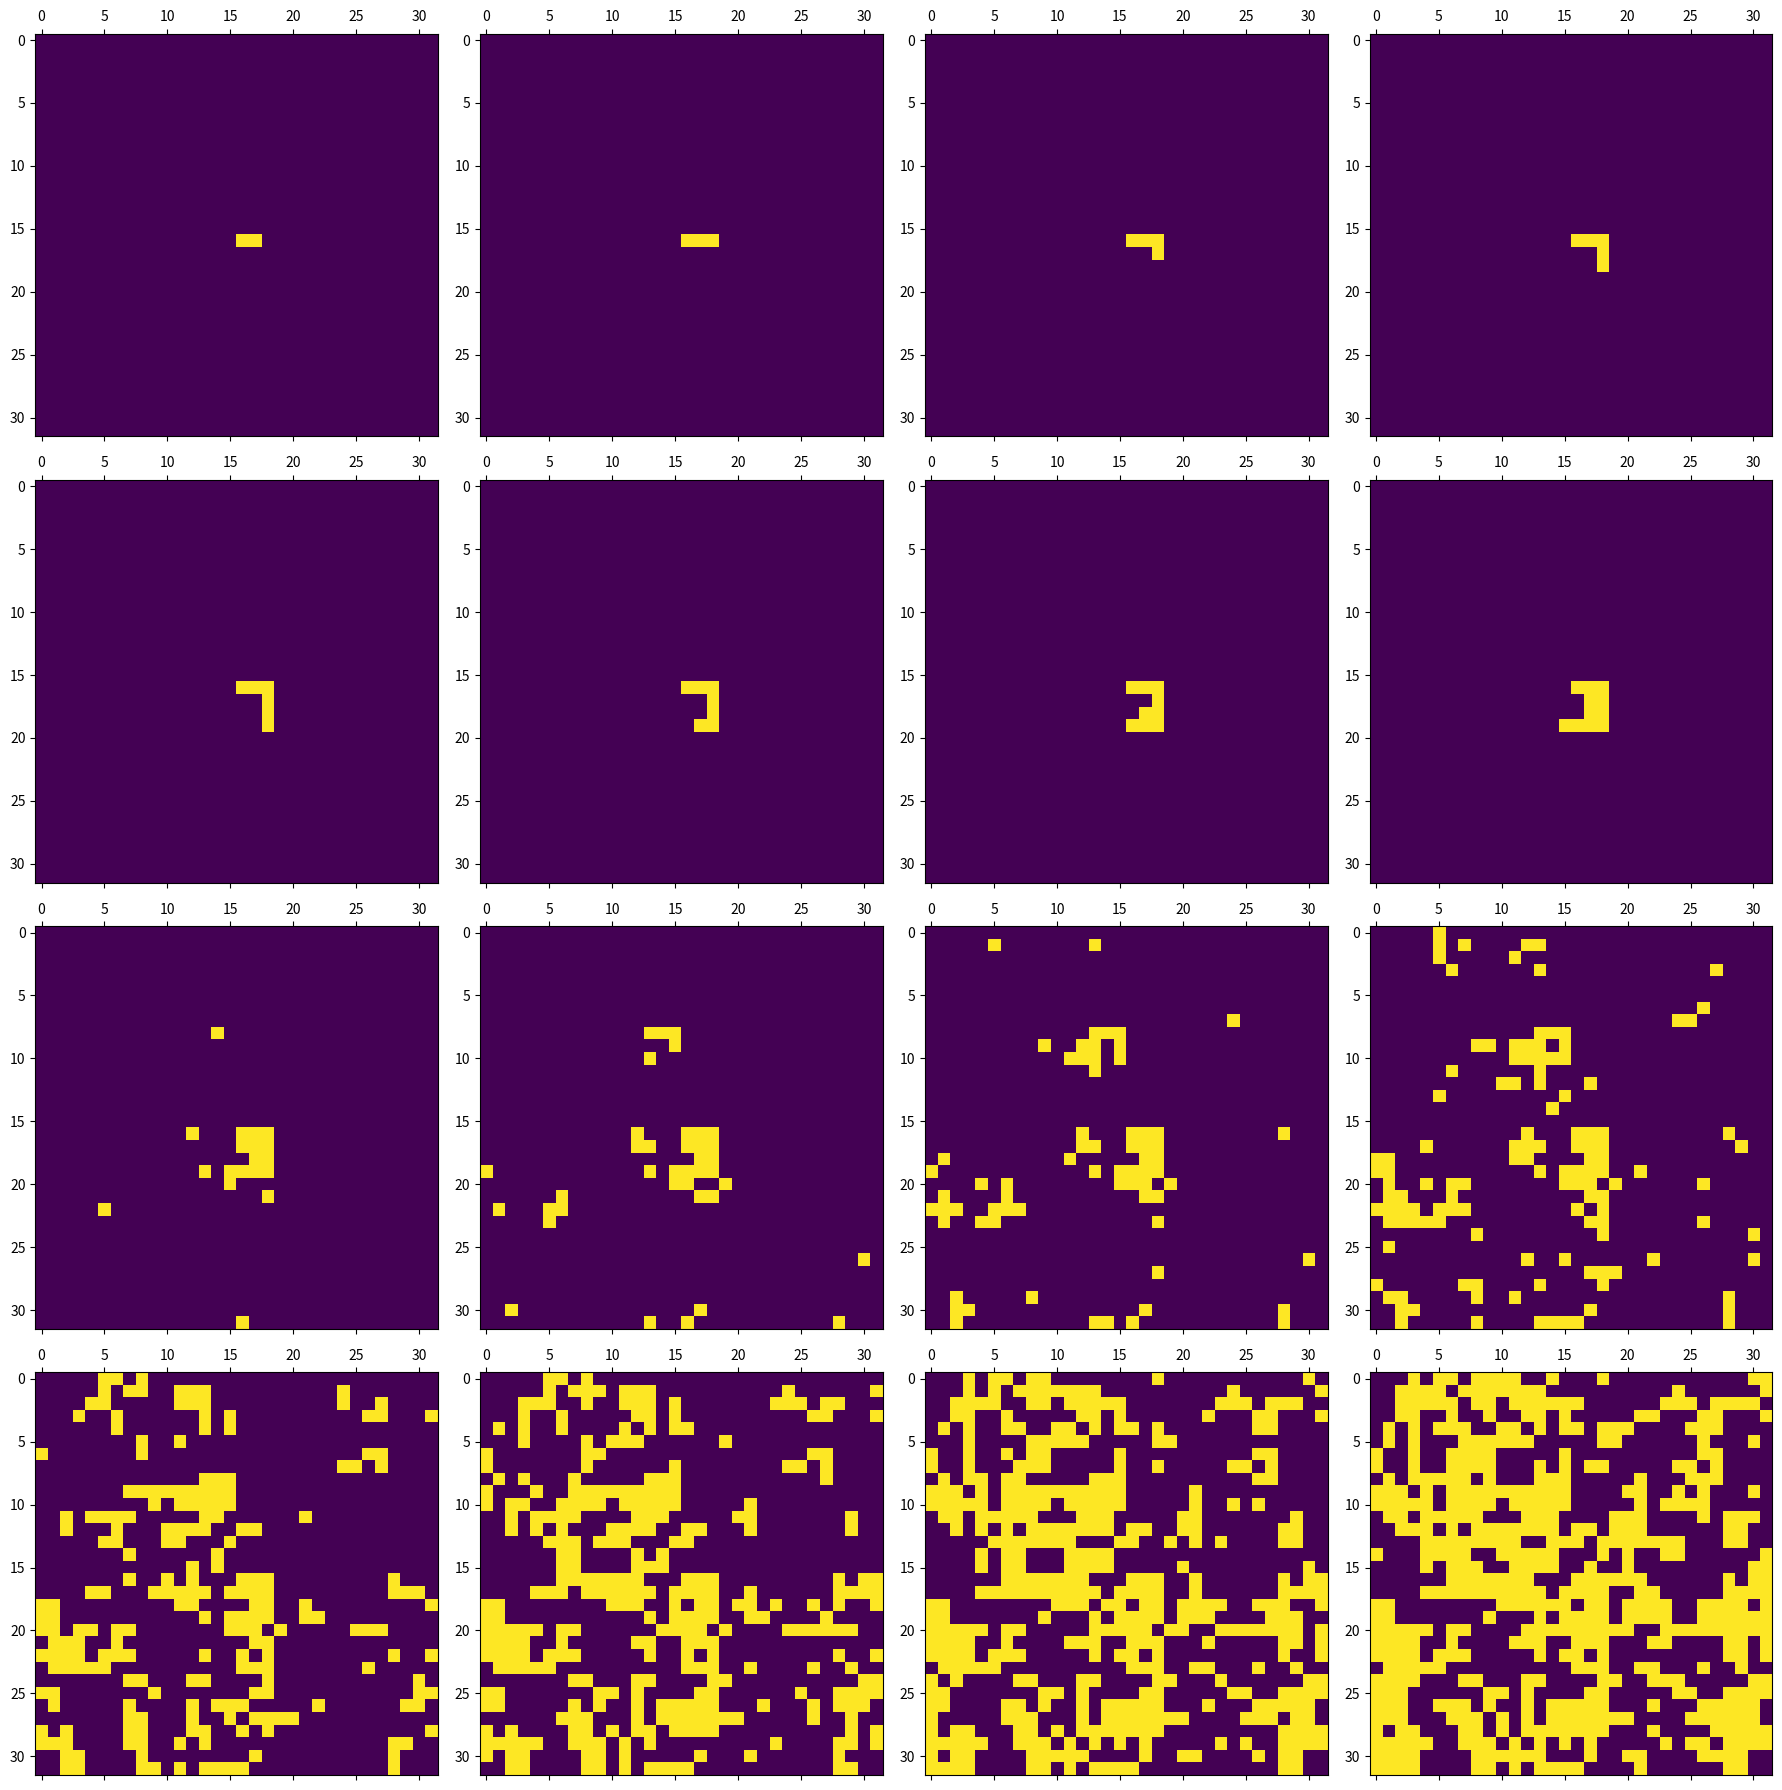

Reproduce this figure in Python. (Note: this script raises an exception after producing the figure.)
import numpy as np
import matplotlib.pyplot as plt
from datetime import datetime


# Number of levels
# level 0 = only the nearest 4 neighbors
# level 1 = smallest group of 4
# level m = all the population
m = 5

# Size of population
N = 4**m

# Size of side of square
len_side = int(4**(m/2))
print(len_side)

# Probability for geometric distribution
alpha = 1/4

# Probability for nearest neighbors (h=0)
p = 0.2

# Decrease modulator for higher levels
rho = 0.5

# List of sets of infected people (only includes the NEWLY infected people at each stage)
# Stores tuples of ints, not strings
infected_history = [set({})]

# Set of everyone infected so far (union of the history sets)
total_infected = set({})

# Returns x+1 in base b
def next_in_base (x, b):
	nxt = x.copy()
	i=1
	while x[-i] == b-1:
		nxt[-i] = 0
		i-=1
	nxt[-i] = nxt[-i]+1
	return nxt

# Returns b+1 in binary (string)
def next_in_bin (b):
	if b == "1"*(len(b)):
		return "1" + "0"*len(b)
	nxt = ''
	i=1
	while b[-i] == '1':
		nxt = '0' + nxt
		i+=1
	nxt = '1' + nxt
	nxt = b[:len(b)-len(nxt)]+ nxt
	return nxt

# Returns b-1 in binary (string)
def prev_in_bin (b):
	prev = bin_to_dec(b)-1
	return dec_to_bin(prev, len(b))

# Get same height everytime we sample
def get_height (x, y):
	x1 = bin_to_dec(x)
	y1 = bin_to_dec(y)
	idx = x1*len_side + y1
	np.random.seed(int(idx))
	return np.random.geometric(p=alpha)%(m+1)

# Return starting point for range of points to check
# x and y are binary strings
def find_range (x, y, h):
	x1 = x[:-h] + "0"*h
	y1 = y[:-h] + "0"*h
	return (x1, y1, 2**h)

# Return binary string for x with a given number of digits
def dec_to_bin (x, digits):
	b = bin(x)[2:]
	b = "0"*(digits-len(b)) + b
	return b

# Binary string to decimal int
def bin_to_dec (b):
	return int(b,2)

# Update the infected sets for x,y getting infected in the given iteration
def update_infected (x, y, itr):
	infected_history[itr].add((bin_to_dec(x),bin_to_dec(y)))
	total_infected.add((bin_to_dec(x),bin_to_dec(y)))

# Randomly sample from the given probability that x,y infects the other at this level
def try_to_infect (x, y, h, compare_x, compare_y):
	# Check if already infected, skip altogether
	if (bin_to_dec(compare_x),bin_to_dec(compare_y)) in total_infected: return False
	# print ("Not yet infected")
	# Check if height of comp_x, comp_y is less than h, skip
	if get_height(compare_x, compare_y) < h: return False
	# print("Height test passes")
	inf_prob = p * (rho**h)
	# print("Probability:", inf_prob)
	np.random.seed()
	return 1 == np.random.binomial(1,inf_prob)

# Iterate through neighbors an individual can infect at given level h
def infect_iteration_h (x, y, h):
	start_x, start_y, length = find_range(x,y,h)
	# print('FIND RANGE', start_x, start_y, length)
	compare_x, compare_y = start_x, start_y
	for i in range(length):
		if i>0: compare_y = next_in_bin(compare_y)
		for j in range(length):
			if j>0: compare_x = next_in_bin(compare_x)
			# print ("Comparing with:", compare_x, compare_y)
			compare_h = get_height(compare_x, compare_y)
			# print("Height:", compare_h)
			got_infected = try_to_infect(x, y, h, compare_x, compare_y)
			if got_infected: update_infected (compare_x, compare_y, curr_iter)
		compare_x = start_x

# Interate through all neighbors an individual can infect
def infect_iteration (x, y, h):
	for i in range (1, h+1):
		# print ("Iterating at level:", i)
		infect_iteration_h (x, y, i)
	# Check nearest neighbors (height 0) separately
	nearest = []
	if (bin_to_dec(x) < len_side-1): nearest.append((next_in_bin(x),y))
	if (bin_to_dec(x) > 0): nearest.append((prev_in_bin(x),y))
	if (bin_to_dec(y) < len_side-1): nearest.append((x,next_in_bin(y)))
	if (bin_to_dec(y) > 0): nearest.append((x,prev_in_bin(y)))
	for neigh in nearest:
		got_infected = try_to_infect(x, y, 0, neigh[0], neigh[1])
		if got_infected: update_infected (neigh[0], neigh[1], curr_iter)

# Visualization
def print_matrix (plt_fig, infected_set, side, itr):
	aa = np.zeros((side,side))
	for tup in infected_set:
		aa[tup[0], tup[1]] = 1
	sp =  plt_fig.add_subplot(4, 4, itr+1)
	plt.matshow(aa, fignum=False)
	plt.tight_layout()



# Main loop
vis_steps = 1
time_steps = 16

# Visualization for the actual spreading
g = plt.figure(figsize=(18, 18)) 

# Parameters for scatterplots
x = []
y_total = []
y_partial = []

curr_iter = 0
init_idx = dec_to_bin( int(len_side/2), m)
initial_infected = (init_idx, init_idx)
update_infected (initial_infected[0], initial_infected[1], curr_iter)

for i in range(time_steps*vis_steps):
	curr_iter += 1
	infected_history.append(set({}))
	for person in infected_history[curr_iter-1]:
		px, py = dec_to_bin(person[0],m), dec_to_bin(person[1],m)
		infect_iteration (px, py, get_height(px, py))
	print("--------------------------------------------------------------------------")
	# print("Infected at time step:", curr_iter-1)
	# print(infected_history[curr_iter-1])
	print("Total infected so far:", len(total_infected))
	print()
	x.append(i)
	y_total.append(len(total_infected))
	y_partial.append(len(infected_history[curr_iter-1]))
	if (curr_iter%vis_steps == 1):
		print_matrix (g, total_infected, len_side, int(curr_iter/vis_steps))
	elif (vis_steps==1): 
		print_matrix (g, total_infected, len_side, i)

time_stamp = str(int(datetime.now().timestamp())%100000)
plt.savefig("results/sim_for_m_"+ str(m) + "_a_" + str(alpha) + "_p_" + str(p) + "_r_" + str(rho) + "_v_" + time_stamp + ".png", format="png")


# Scatterplot with total and new infected
# f = plt.figure(figsize=(18, 10))

plt.clf()
plt.figure(figsize=(8, 8))
lines = plt.plot(x, y_total, x, y_partial)
plt.legend(('Total infected', 'Newly infected'), loc='upper right')
plt.title('Epidemic Spread')
plt.savefig("results/scatter_for_m_"+ str(m) + "_a_" + str(alpha) + "_p_" + str(p) + "_r_" + str(rho) + "_v_" + time_stamp + ".png", format="png")